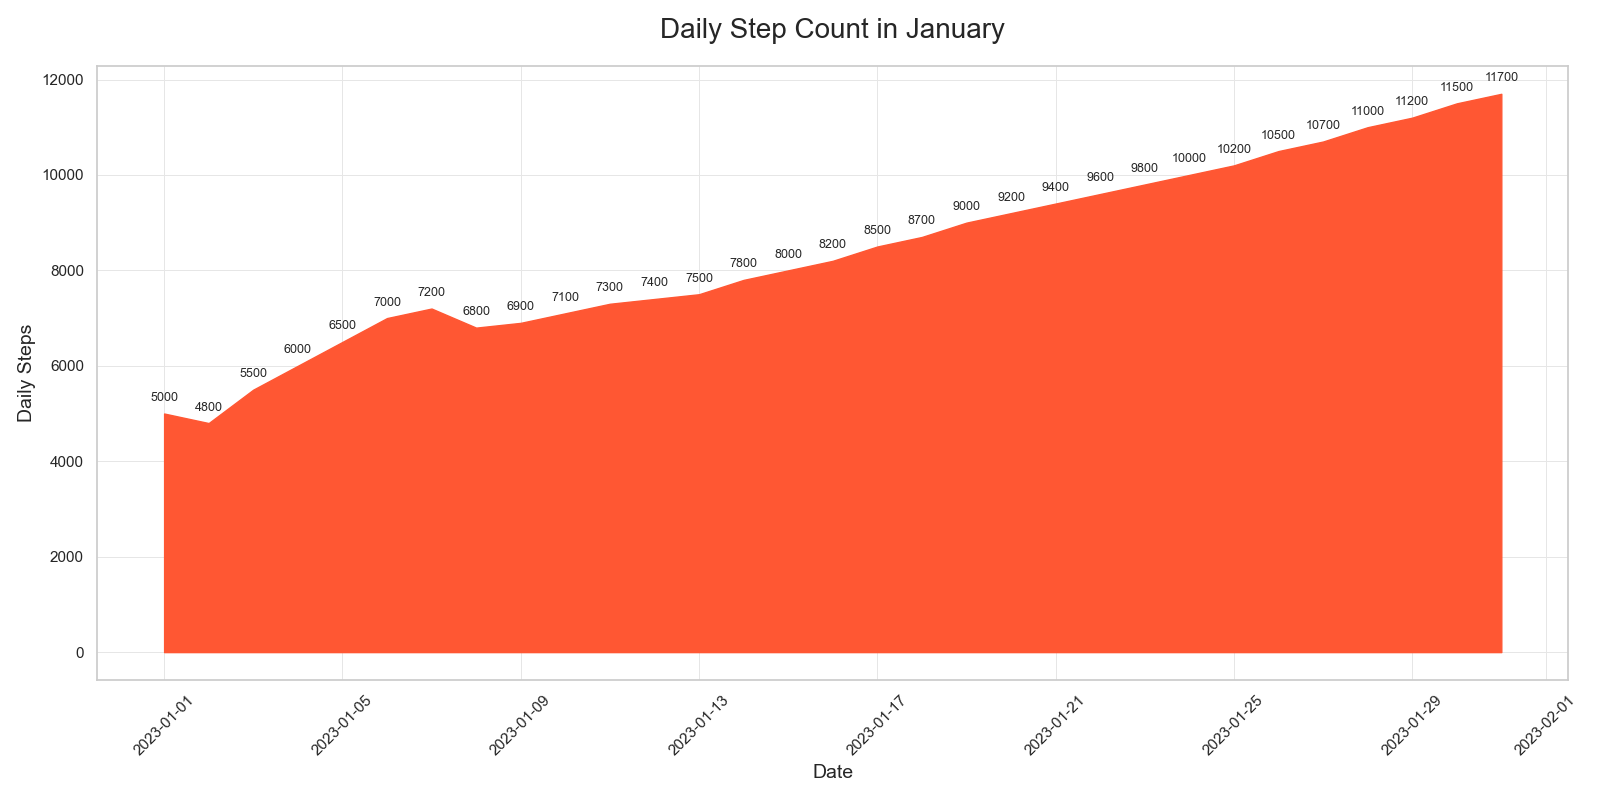

Data behind this chart, as committed beside it:
Date, Daily_Steps
2023-01-01, 5000
2023-01-02, 4800
2023-01-03, 5500
2023-01-04, 6000
2023-01-05, 6500
2023-01-06, 7000
2023-01-07, 7200
2023-01-08, 6800
2023-01-09, 6900
2023-01-10, 7100
2023-01-11, 7300
2023-01-12, 7400
2023-01-13, 7500
2023-01-14, 7800
2023-01-15, 8000
2023-01-16, 8200
2023-01-17, 8500
2023-01-18, 8700
2023-01-19, 9000
2023-01-20, 9200
2023-01-21, 9400
2023-01-22, 9600
2023-01-23, 9800
2023-01-24, 10000
2023-01-25, 10200
2023-01-26, 10500
2023-01-27, 10700
2023-01-28, 11000
2023-01-29, 11200
2023-01-30, 11500
2023-01-31, 11700
